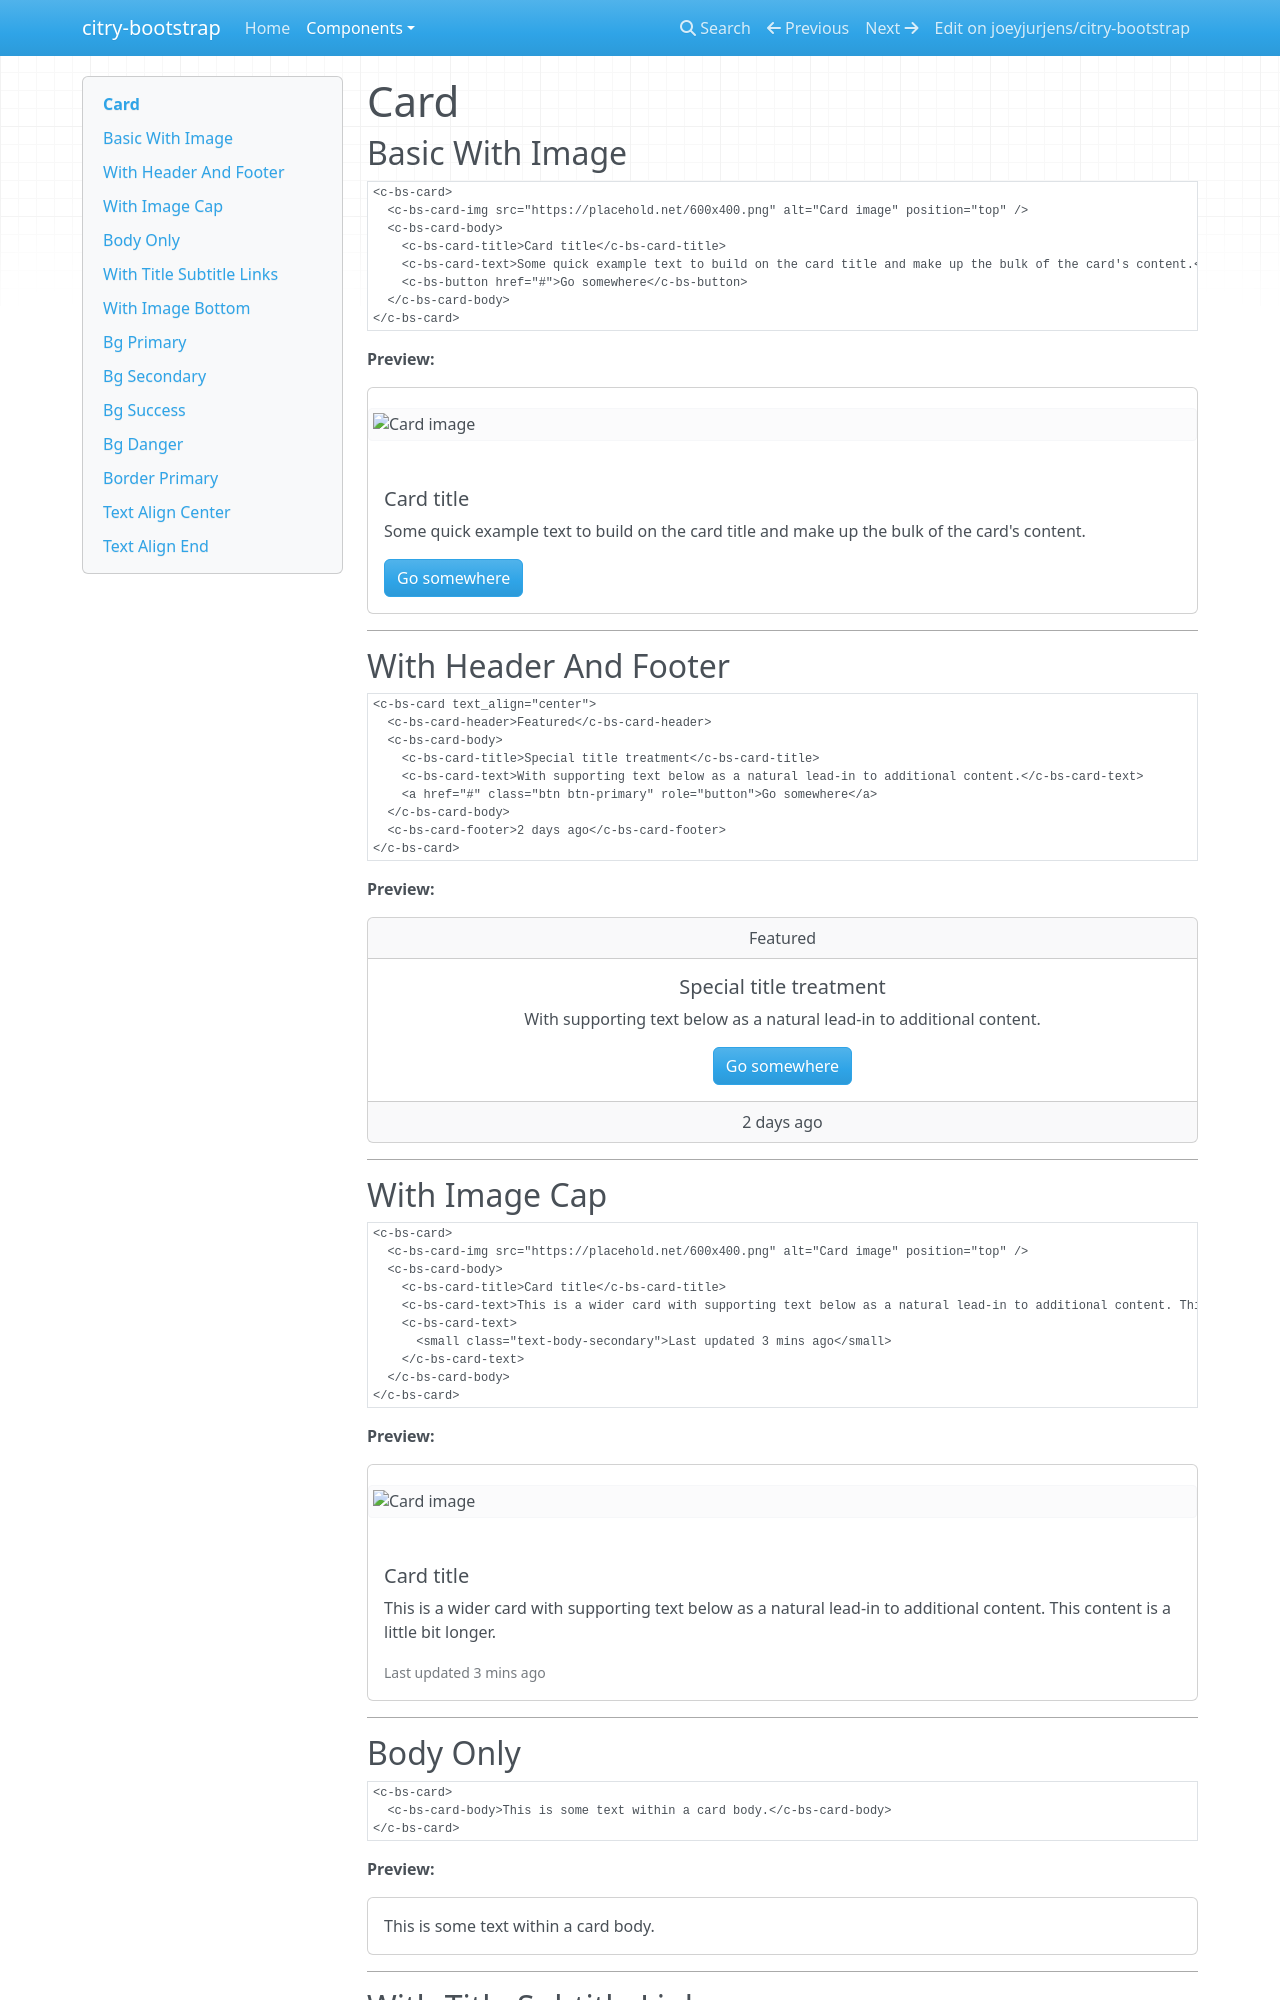

repository: joeyjurjens/citry-bootstrap · page: components/card/index.html · generator: mkdocs

# Card

## Basic With Image

```citry-html
<c-bs-card>
  <c-bs-card-img src="https://placehold.net/600x400.png" alt="Card image" position="top" />
  <c-bs-card-body>
    <c-bs-card-title>Card title</c-bs-card-title>
    <c-bs-card-text>Some quick example text to build on the card title and make up the bulk of the card's content.</c-bs-card-text>
    <c-bs-button href="#">Go somewhere</c-bs-button>
  </c-bs-card-body>
</c-bs-card>
```

**Preview:**

--8<-- "snippets/card_example_1.html"

---

## With Header And Footer

```citry-html
<c-bs-card text_align="center">
  <c-bs-card-header>Featured</c-bs-card-header>
  <c-bs-card-body>
    <c-bs-card-title>Special title treatment</c-bs-card-title>
    <c-bs-card-text>With supporting text below as a natural lead-in to additional content.</c-bs-card-text>
    <a href="#" class="btn btn-primary" role="button">Go somewhere</a>
  </c-bs-card-body>
  <c-bs-card-footer>2 days ago</c-bs-card-footer>
</c-bs-card>
```

**Preview:**

--8<-- "snippets/card_example_2.html"

---

## With Image Cap

```citry-html
<c-bs-card>
  <c-bs-card-img src="https://placehold.net/600x400.png" alt="Card image" position="top" />
  <c-bs-card-body>
    <c-bs-card-title>Card title</c-bs-card-title>
    <c-bs-card-text>This is a wider card with supporting text below as a natural lead-in to additional content. This content is a little bit longer.</c-bs-card-text>
    <c-bs-card-text>
      <small class="text-body-secondary">Last updated 3 mins ago</small>
    </c-bs-card-text>
  </c-bs-card-body>
</c-bs-card>
```

**Preview:**

--8<-- "snippets/card_example_3.html"

---

## Body Only

```citry-html
<c-bs-card>
  <c-bs-card-body>This is some text within a card body.</c-bs-card-body>
</c-bs-card>
```

**Preview:**

--8<-- "snippets/card_example_4.html"

---
